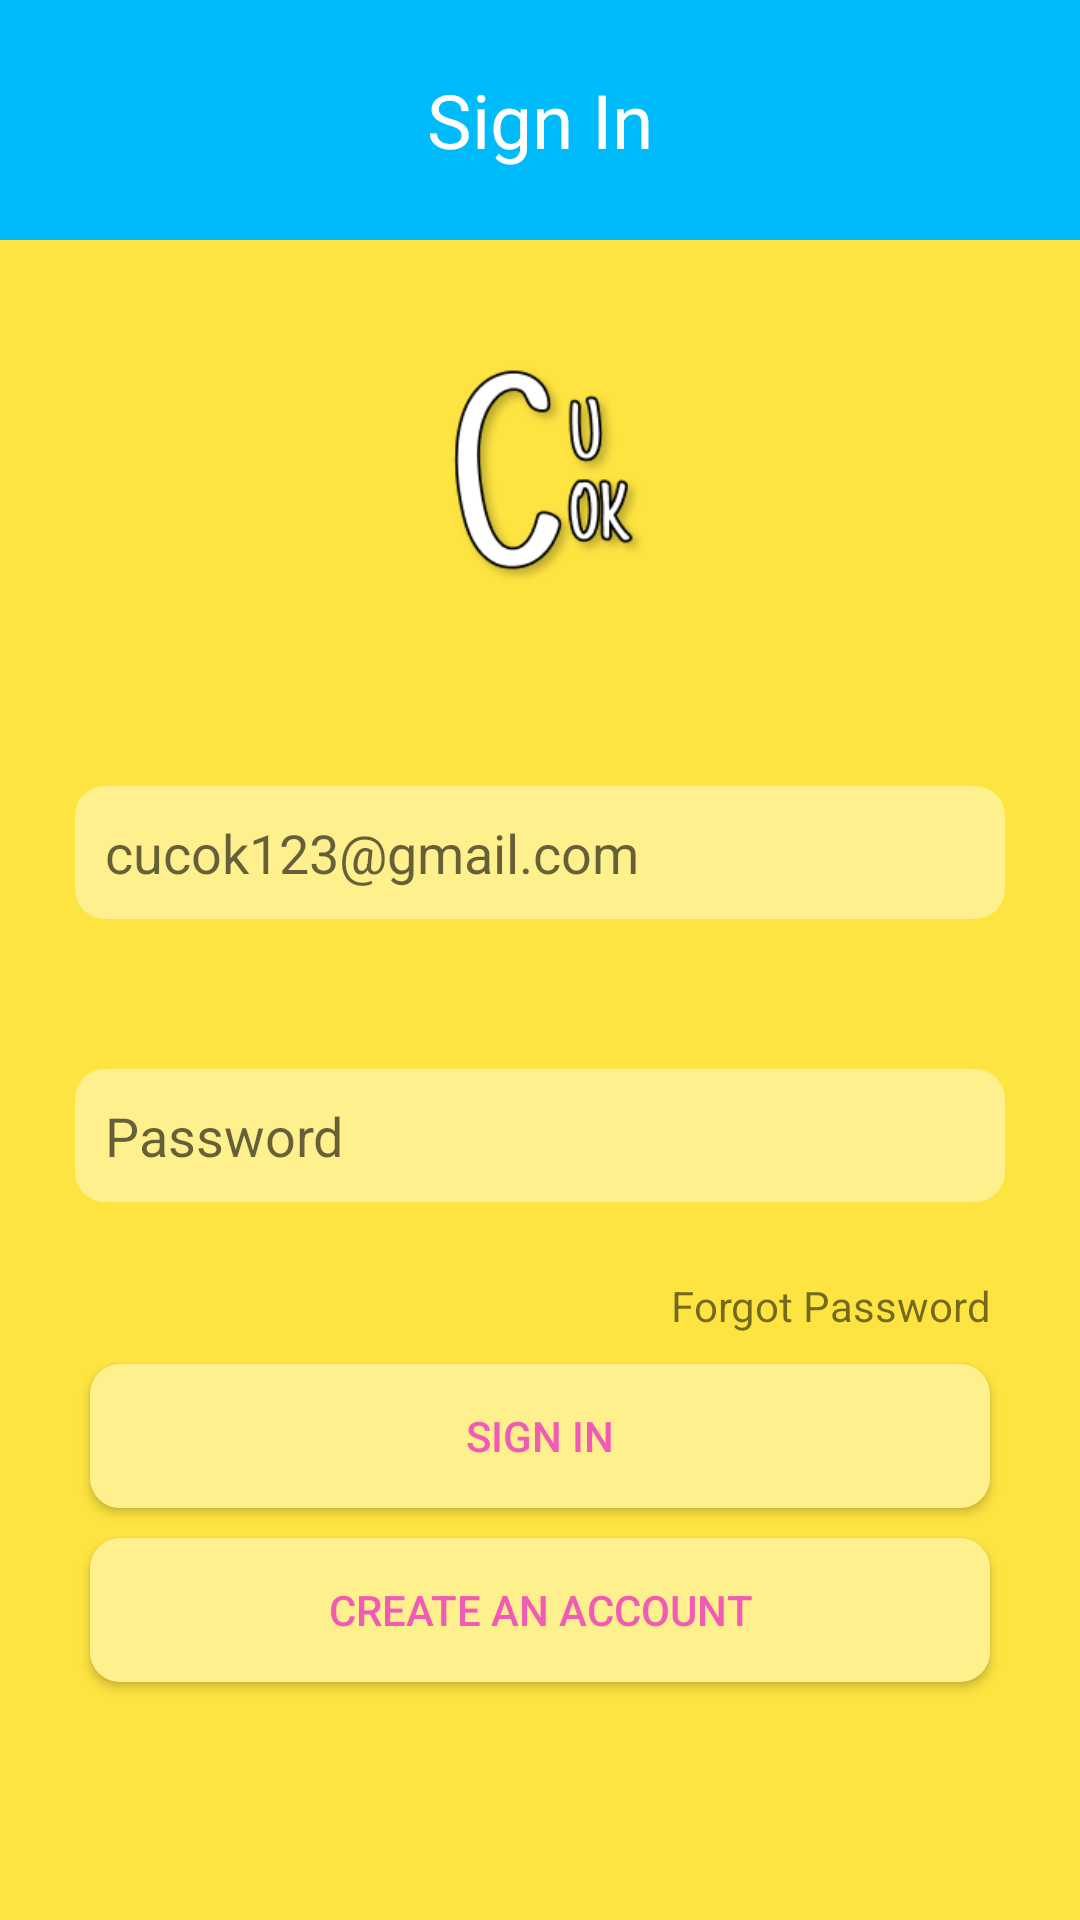

The Android layout XML behind this screen, and the referenced resources:
<!-- AndroidManifest.xml: application theme Theme.CuCok -->
<!-- res/layout/activity_login.xml -->
<?xml version="1.0" encoding="utf-8"?>
<LinearLayout xmlns:android="http://schemas.android.com/apk/res/android"
    xmlns:app="http://schemas.android.com/apk/res-auto"
    xmlns:tools="http://schemas.android.com/tools"
    android:layout_width="match_parent"
    android:layout_height="match_parent"
    android:background="@color/colorBackground"
    tools:context=".login"
    android:orientation="vertical">
    <TextView
        android:layout_width="match_parent"
        android:layout_height="wrap_content"
        android:height="80dp"
        android:text="Sign In"
        android:textSize="25sp"
        android:textColor="@color/colorPutih"
        android:textAlignment="center"
        android:gravity="center"
        android:background="@color/colorbar"/>

    <ImageView
        android:layout_width="100dp"
        android:layout_gravity="center"
        android:layout_height="wrap_content"
        android:src="@drawable/icon_logo"/>

    <EditText
        android:layout_marginTop="25dp"
        android:layout_width="match_parent"
        android:layout_height="wrap_content"
        android:layout_margin="25dp"
        android:hint="cucok123@gmail.com"
        android:drawableStart="@drawable/ic_email"
        android:drawablePadding="15dp"
        android:background="@drawable/ylwbg"
        android:padding="10dp"/>

    <EditText
        android:layout_marginTop="25dp"
        android:layout_width="match_parent"
        android:layout_height="wrap_content"
        android:layout_margin="25dp"
        android:hint="Password"
        android:inputType="textPassword"
        android:drawableStart="@drawable/ic_pass"
        android:drawablePadding="15dp"
        android:background="@drawable/ylwbg"
        android:padding="10dp"/>

    <TextView
        android:layout_width="match_parent"
        android:layout_height="wrap_content"
        android:layout_marginRight="30dp"
        android:text="Forgot Password"
        android:gravity="right"/>

    <Button
        android:id="@+id/signin"
        android:text="Sign In"
        android:layout_gravity="center"
        android:layout_margin="10dp"
        android:layout_width="300dp"
        android:textColor="#f15bb5"
        android:background="@drawable/ylwbg"
        android:layout_height="wrap_content"/>

    <Button
        android:id="@+id/signupwdw"
        android:text="Create an Account"
        android:layout_gravity="center"
        android:layout_width="300dp"
        android:textColor="#f15bb5"
        android:background="@drawable/ylwbg"
        android:layout_height="wrap_content"/>

</LinearLayout>
<!-- resources referenced by this layout -->
<resources>
  <color name="colorBackground">#FEE440</color>
  <color name="colorPutih">#FFFFFF</color>
  <color name="colorbar">#00BBF9</color>
  <!-- drawable icon_logo: png bitmap (drawable, 12980 bytes) -->
  <!-- drawable ylwbg (drawable) -->
  <?xml version="1.0" encoding="utf-8"?>
  <shape xmlns:android="http://schemas.android.com/apk/res/android"
      android:shape="rectangle">
      <solid android:color="#FFF08E"/>
      <corners android:radius="10dp"/>
  
  </shape>
  <style name="Theme.CuCok" parent="Theme.MaterialComponents.DayNight.DarkActionBar">
          
          <item name="colorPrimary">@color/colorbar</item>
          <item name="colorPrimaryVariant">@color/purple_700</item>
          <item name="colorOnPrimary">@color/white</item>
          
          <item name="colorSecondary">@color/teal_200</item>
          <item name="colorSecondaryVariant">@color/teal_700</item>
          <item name="colorOnSecondary">@color/black</item>
          
          <item name="android:statusBarColor" tools:targetApi="l">?attr/colorPrimaryVariant</item>
          
      </style>
  <color name="purple_700">#FF3700B3</color>
  <color name="white">#FFFFFFFF</color>
  <color name="teal_200">#FF03DAC5</color>
  <color name="teal_700">#FF018786</color>
  <color name="black">#FF000000</color>
</resources>
